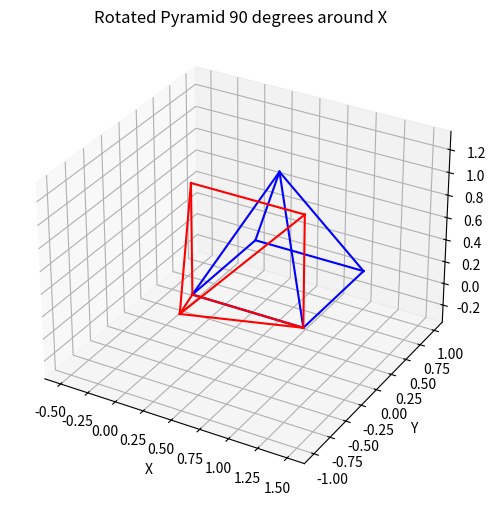

Python code for this plot:
import numpy as np
import matplotlib.pyplot as plt


pyramid = np.array([[0, 0, 0], [1, 0, 0], [1, 1, 0], [0, 1, 0], [0.5, 0.5, 1]])


def square_pyramid_edges(pyramid_vertices: np.ndarray) -> list:
    """
    Returns the edges of a square pyramid
    """
    base_edges = [[pyramid_vertices[i], pyramid_vertices[(i + 1) % 4]] for i in range(4)]
    apex_edges = [[pyramid_vertices[i], pyramid_vertices[4]] for i in range(4)]
    edges = base_edges + apex_edges
    return edges


def plot_shape_3d(ax, title: str, shape_og: np.ndarray, shape_tr: np.ndarray) -> None:
    """
    Plot the 3D shape with the given title (string) and shape (numpy array)
    """
    ax.clear()
    edges_og = square_pyramid_edges(shape_og)
    for edge in edges_og:
        ax.plot(
            [edge[0][0], edge[1][0]],
            [edge[0][1], edge[1][1]],
            [edge[0][2], edge[1][2]], color='b')

    edges_tr = square_pyramid_edges(shape_tr)
    for edge in edges_tr:
        ax.plot(
            [edge[0][0], edge[1][0]],
            [edge[0][1], edge[1][1]],
            [edge[0][2], edge[1][2]], color='r')
    ax.set_title(title)
    ax.set_xlabel("X")
    ax.set_ylabel("Y")
    ax.set_zlabel("Z")
    ax.grid(True)
    ax.axis('equal')


def rotate_3d(shape: np.ndarray, angle: float, axis: str) -> np.ndarray:
    """
    Rotate the 3D shape by the given angle (in degrees) around the specified axis (x, y, or z)
    """
    angle = np.radians(angle)
    cos = np.cos(angle)
    sin = np.sin(angle)

    if axis == 'x':
        rotation_matrix = np.array([
            [1,   0,    0],
            [0, cos, -sin],
            [0, sin,  cos]
        ])
    elif axis == 'y':
        rotation_matrix = np.array([
            [cos,  0, sin],
            [0,    1,   0],
            [-sin, 0, cos]
        ])
    elif axis == 'z':
        rotation_matrix = np.array([
            [cos, -sin, 0],
            [sin, cos,  0],
            [0,     0,  1]
        ])
    else:
        raise ValueError("Invalid axis. Must be 'x', 'y' or 'z'")

    rotated_shape = rotation_matrix @ shape.T
    return rotated_shape.T


def scale_3d(shape: np.ndarray, factor: float) -> np.ndarray:
    """
    Scale the 3D shape by the given factor
    """
    return shape * factor


def translate_3d(shape: np.ndarray, translation_vector: np.ndarray) -> np.ndarray:
    """
    Translate the 3D shape by the given vector
    """
    return shape + translation_vector


def key_press(event):
    global current_transformation, current_original
    if event.key == 'right':
        current_transformation = (current_transformation + 1) % len(transformations)
    elif event.key == 'left':
        current_transformation = (current_transformation - 1) % len(transformations)
    update_plot()


def update_plot():
    ax.clear()

    original_shape = original[1]
    title_t, transformed_shape = transformations[current_transformation]
    plot_shape_3d(ax, title_t, original_shape, transformed_shape)
    plt.draw()


original = ("Original Pyramid", pyramid)
transformations = [
    ("Rotated Pyramid 90 degrees around X", rotate_3d(pyramid, 90, 'x')),
    ("Rotated Pyramid 90 degrees around Y", rotate_3d(pyramid, 90, 'y')),
    ("Scaled Pyramid 2x", scale_3d(pyramid, 2)),
    ("Translated Pyramid by [1, 1, 1]", translate_3d(pyramid, np.array([1, 1, 1])))
]

current_original = 0
current_transformation = 0

fig = plt.figure(figsize=(12, 6))
ax = fig.add_subplot(111, projection='3d')

plot_shape_3d(ax, transformations[0][0], original[1], transformations[0][1])

fig.canvas.mpl_connect('key_press_event', key_press)
plt.show()
